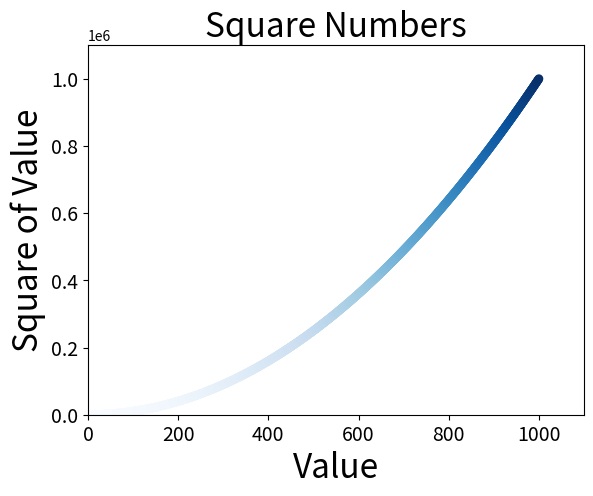

Here is the Python script that generated this plot:
# data visualization -- 绘制散点图
import matplotlib.pyplot as plt

# 每个点的X坐标值
x_values = list(range(1, 1001))

# 每个点的Y坐标值
# 下边这个是遍历一个list并将每个value改变后赋值给另外一个list的每个value一种简写
y_values = [x**2 for x in x_values]

# s=200 设置点的尺寸大小
# edgecolors = 'none' 删除数据点的边缘那圈黑色
# c=(红, 绿, 蓝) 其中 每个值均为0~1之间的小数值
# 或 c='red' 直接指定颜色
# 颜色映射: 从起始颜色渐变到结束颜色 其中
# c值为一个list 需要制指定 cmap参数 示例如下
# 具体的颜色映射 http://matplotlib.org/ ->Examples ->Color Examples ->colormaps_reference
plt.scatter(x_values, y_values, c=y_values, cmap=plt.cm.Blues, edgecolors='none', s=40)

# 设置图表标题 并给坐标轴加上标签

# 标题
plt.title("Square Numbers", fontsize=24)
# X轴标签
plt.xlabel("Value", fontsize=24)
# Y轴标签
plt.ylabel("Square of Value", fontsize=24)

# 设置坐标轴上的字体大小
# which参数:major 显示主刻度 minor 显示次刻度 both 主次刻度都显示
# labelsize 设置字号
plt.tick_params(axis='both', which='major',  labelsize=14)

# 设置坐标轴的取值范围
plt.axis([0, 1100, 0, 1100000])

plt.show()

"""
scatter(X值,Y值) 在坐标系中绘制一个点
"""

"""
scatter(所有点的X坐标值list, 所有点的Y坐标值list, s=num) 在坐标系中绘制多个点
"""

"""
axis(X轴最小值, x轴最大值, y轴最小值, y轴最大值)
"""